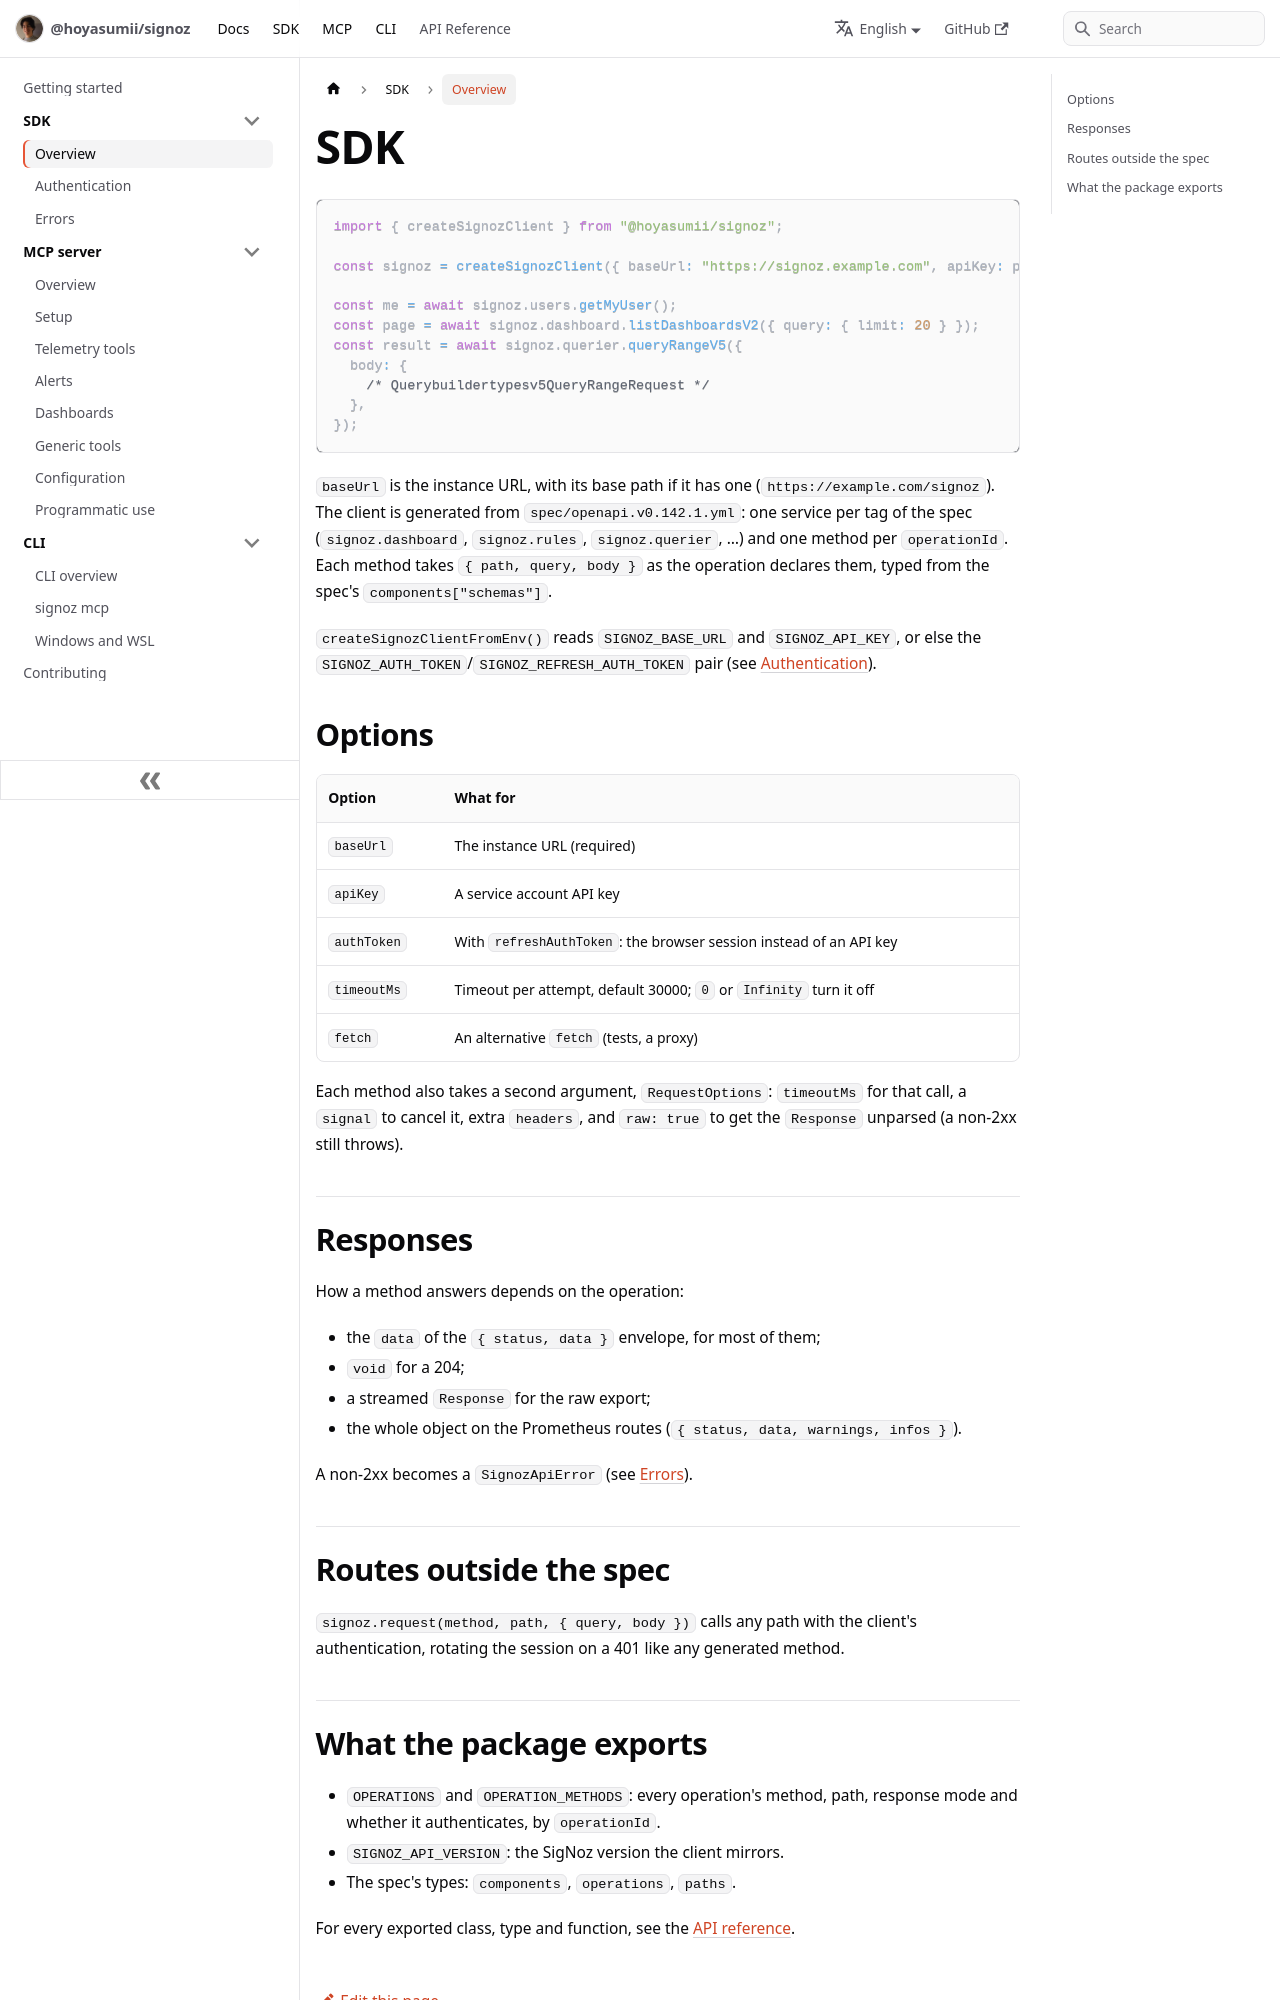

repository: Hoyasumii/signoz · page: docs/sdk/overview.html · generator: docusaurus

---
sidebar_position: 1
title: Overview
description: "The SigNoz client: one typed method per operation, grouped by tag, and how responses and errors come back."
---

# SDK

```ts
import { createSignozClient } from "@hoyasumii/signoz";

const signoz = createSignozClient({ baseUrl: "https://signoz.example.com", apiKey: process.env.SIGNOZ_API_KEY! });

const me = await signoz.users.getMyUser();
const page = await signoz.dashboard.listDashboardsV2({ query: { limit: 20 } });
const result = await signoz.querier.queryRangeV5({
  body: {
    /* Querybuildertypesv5QueryRangeRequest */
  },
});
```

`baseUrl` is the instance URL, with its base path if it has one (`https://example.com/signoz`). The client is
generated from `spec/openapi.v0.142.1.yml`: one service per tag of the spec (`signoz.dashboard`,
`signoz.rules`, `signoz.querier`, …) and one method per `operationId`. Each method takes
`{ path, query, body }` as the operation declares them, typed from the spec's `components["schemas"]`.

`createSignozClientFromEnv()` reads `SIGNOZ_BASE_URL` and `SIGNOZ_API_KEY`, or else the
`SIGNOZ_AUTH_TOKEN`/`SIGNOZ_REFRESH_AUTH_TOKEN` pair (see [Authentication](./authentication.md)).

## Options

| Option      | What for                                                           |
| ----------- | ------------------------------------------------------------------ |
| `baseUrl`   | The instance URL (required)                                        |
| `apiKey`    | A service account API key                                          |
| `authToken` | With `refreshAuthToken`: the browser session instead of an API key |
| `timeoutMs` | Timeout per attempt, default 30000; `0` or `Infinity` turn it off  |
| `fetch`     | An alternative `fetch` (tests, a proxy)                            |

Each method also takes a second argument, `RequestOptions`: `timeoutMs` for that call, a `signal` to cancel it,
extra `headers`, and `raw: true` to get the `Response` unparsed (a non-2xx still throws).

## Responses

How a method answers depends on the operation:

- the `data` of the `{ status, data }` envelope, for most of them;
- `void` for a 204;
- a streamed `Response` for the raw export;
- the whole object on the Prometheus routes (`{ status, data, warnings, infos }`).

A non-2xx becomes a `SignozApiError` (see [Errors](./errors.md)).
